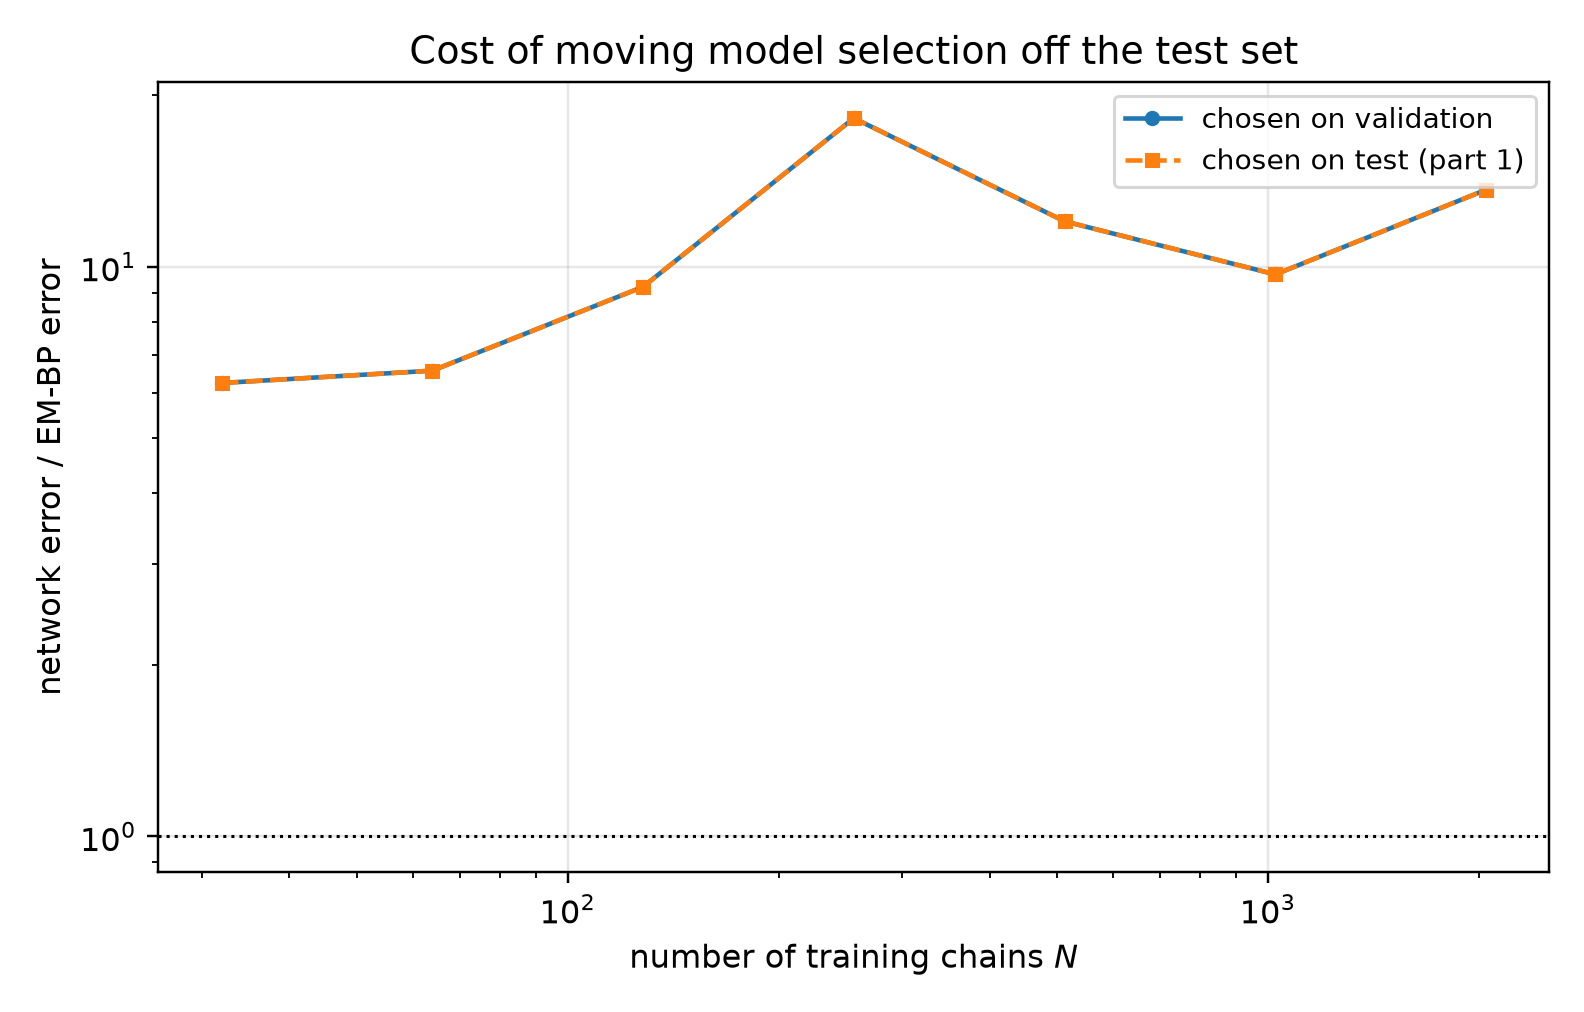

Values plotted in this chart, from the file beside it:
n_chains, t, em_bp_score_rel_l2, em_bp_mean_rel_l2, net_score_rel_l2_selected, net_mean_rel_l2_selected, net_score_rel_l2_oracle, net_mean_rel_l2_oracle, mode_selected, mode_oracle, selection_agrees, ratio_selected, ratio_oracle
32, 0.05, 0.2088, 0.04207, 1.825, 0.3677, 1.825, 0.3677, eps, eps, 1, 8.74, 8.74
32, 0.0725, 0.177, 0.04784, 1.566, 0.4232, 1.566, 0.4232, eps, eps, 1, 8.846, 8.846
32, 0.1053, 0.1397, 0.05101, 1.278, 0.4665, 1.278, 0.4665, eps, eps, 1, 9.146, 9.146
32, 0.1527, 0.1174, 0.05748, 0.9895, 0.4844, 0.9895, 0.4844, eps, eps, 1, 8.428, 8.428
32, 0.2216, 0.1031, 0.0683, 0.7373, 0.4883, 0.7373, 0.4883, eps, eps, 1, 7.149, 7.149
32, 0.3215, 0.0799, 0.07286, 0.5521, 0.5035, 0.5521, 0.5035, eps, eps, 1, 6.91, 6.91
32, 0.4665, 0.06234, 0.0838, 0.3978, 0.5347, 0.3978, 0.5347, eps, eps, 1, 6.381, 6.381
32, 0.6769, 0.0456, 0.09799, 0.2719, 0.5844, 0.2719, 0.5844, x0, x0, 1, 5.964, 5.964
32, 0.9821, 0.03463, 0.1267, 0.1644, 0.6017, 0.1644, 0.6017, x0, x0, 1, 4.748, 4.748
32, 1.425, 0.02256, 0.1847, 0.07689, 0.6294, 0.07689, 0.6294, x0, x0, 1, 3.408, 3.408
32, 2.068, 0.01076, 0.3202, 0.02907, 0.8651, 0.02907, 0.8651, x0, x0, 1, 2.701, 2.701
32, 3.0, 0.003954, 0.6784, 0.01004, 1.722, 0.01004, 1.722, x0, x0, 1, 2.538, 2.538
64, 0.05, 0.2084, 0.04199, 1.614, 0.3253, 1.614, 0.3253, eps, eps, 1, 7.747, 7.747
64, 0.0725, 0.1694, 0.04577, 1.397, 0.3775, 1.397, 0.3775, eps, eps, 1, 8.248, 8.248
64, 0.1053, 0.1394, 0.0509, 1.148, 0.4191, 1.148, 0.4191, eps, eps, 1, 8.234, 8.234
64, 0.1527, 0.1076, 0.0527, 0.9014, 0.4414, 0.9014, 0.4414, eps, eps, 1, 8.374, 8.374
64, 0.2216, 0.08249, 0.05463, 0.6646, 0.4402, 0.6646, 0.4402, eps, eps, 1, 8.057, 8.057
64, 0.3215, 0.06059, 0.05526, 0.4876, 0.4447, 0.4876, 0.4447, eps, eps, 1, 8.047, 8.047
64, 0.4665, 0.04526, 0.06084, 0.3582, 0.4814, 0.3582, 0.4814, x0, x0, 1, 7.913, 7.913
64, 0.6769, 0.03023, 0.06497, 0.2254, 0.4844, 0.2254, 0.4844, x0, x0, 1, 7.456, 7.456
64, 0.9821, 0.02366, 0.08661, 0.1373, 0.5025, 0.1373, 0.5025, x0, x0, 1, 5.803, 5.803
64, 1.425, 0.01734, 0.142, 0.06843, 0.5602, 0.06843, 0.5602, x0, x0, 1, 3.946, 3.946
64, 2.068, 0.01099, 0.3269, 0.02901, 0.863, 0.02901, 0.863, x0, x0, 1, 2.64, 2.64
64, 3.0, 0.004733, 0.812, 0.01099, 1.885, 0.01099, 1.885, x0, x0, 1, 2.322, 2.322
128, 0.05, 0.1225, 0.02468, 1.334, 0.2689, 1.334, 0.2689, eps, eps, 1, 10.89, 10.89
128, 0.0725, 0.09892, 0.02674, 1.152, 0.3113, 1.152, 0.3113, eps, eps, 1, 11.64, 11.64
128, 0.1053, 0.08196, 0.02993, 0.9526, 0.3478, 0.9526, 0.3478, eps, eps, 1, 11.62, 11.62
128, 0.1527, 0.06701, 0.03281, 0.7648, 0.3745, 0.7648, 0.3745, eps, eps, 1, 11.41, 11.41
128, 0.2216, 0.05696, 0.03772, 0.5823, 0.3857, 0.5823, 0.3857, eps, eps, 1, 10.22, 10.22
128, 0.3215, 0.04374, 0.03989, 0.4359, 0.3975, 0.4359, 0.3975, eps, eps, 1, 9.965, 9.965
128, 0.4665, 0.03427, 0.04607, 0.2934, 0.3944, 0.2934, 0.3944, x0, x0, 1, 8.562, 8.562
128, 0.6769, 0.0241, 0.05179, 0.1864, 0.4006, 0.1864, 0.4006, x0, x0, 1, 7.736, 7.736
128, 0.9821, 0.01667, 0.06103, 0.1095, 0.4009, 0.1095, 0.4009, x0, x0, 1, 6.569, 6.569
128, 1.425, 0.008604, 0.07043, 0.05148, 0.4214, 0.05148, 0.4214, x0, x0, 1, 5.984, 5.984
128, 2.068, 0.002895, 0.08615, 0.01873, 0.5574, 0.01873, 0.5574, x0, x0, 1, 6.47, 6.47
128, 3.0, 0.0006684, 0.1147, 0.006355, 1.09, 0.006355, 1.09, x0, x0, 1, 9.509, 9.509
256, 0.05, 0.06597, 0.01329, 0.9093, 0.1832, 0.9093, 0.1832, eps, eps, 1, 13.78, 13.78
256, 0.0725, 0.04891, 0.01322, 0.7937, 0.2145, 0.7937, 0.2145, eps, eps, 1, 16.23, 16.23
256, 0.1053, 0.03609, 0.01318, 0.6593, 0.2407, 0.6593, 0.2407, eps, eps, 1, 18.27, 18.27
256, 0.1527, 0.02778, 0.0136, 0.551, 0.2698, 0.551, 0.2698, eps, eps, 1, 19.84, 19.84
256, 0.2216, 0.02292, 0.01518, 0.4416, 0.2925, 0.4416, 0.2925, eps, eps, 1, 19.27, 19.27
256, 0.3215, 0.01508, 0.01375, 0.3523, 0.3213, 0.3523, 0.3213, eps, eps, 1, 23.37, 23.37
256, 0.4665, 0.009967, 0.0134, 0.2422, 0.3256, 0.2422, 0.3256, x0, x0, 1, 24.3, 24.3
256, 0.6769, 0.006834, 0.01468, 0.157, 0.3374, 0.157, 0.3374, x0, x0, 1, 22.98, 22.98
256, 0.9821, 0.005786, 0.02117, 0.09395, 0.3438, 0.09395, 0.3438, x0, x0, 1, 16.24, 16.24
256, 1.425, 0.003776, 0.03091, 0.04503, 0.3686, 0.04503, 0.3686, x0, x0, 1, 11.93, 11.93
256, 2.068, 0.001408, 0.04189, 0.01907, 0.5674, 0.01907, 0.5674, x0, x0, 1, 13.55, 13.55
256, 3.0, 0.0003332, 0.05717, 0.006322, 1.084, 0.006322, 1.084, x0, x0, 1, 18.97, 18.97
512, 0.05, 0.06349, 0.01279, 0.5569, 0.1122, 0.5569, 0.1122, eps, eps, 1, 8.771, 8.771
512, 0.0725, 0.04948, 0.01337, 0.4802, 0.1298, 0.4802, 0.1298, eps, eps, 1, 9.704, 9.704
512, 0.1053, 0.03762, 0.01374, 0.3996, 0.1459, 0.3996, 0.1459, eps, eps, 1, 10.62, 10.62
512, 0.1527, 0.02899, 0.01419, 0.3384, 0.1657, 0.3384, 0.1657, eps, eps, 1, 11.68, 11.68
512, 0.2216, 0.02348, 0.01555, 0.2904, 0.1923, 0.2904, 0.1923, eps, eps, 1, 12.37, 12.37
512, 0.3215, 0.01446, 0.01319, 0.2498, 0.2279, 0.2498, 0.2279, eps, eps, 1, 17.28, 17.28
512, 0.4665, 0.008846, 0.01189, 0.1878, 0.2525, 0.1878, 0.2525, x0, x0, 1, 21.23, 21.23
512, 0.6769, 0.005621, 0.01208, 0.1178, 0.2532, 0.1178, 0.2532, x0, x0, 1, 20.96, 20.96
512, 0.9821, 0.005161, 0.01889, 0.07191, 0.2632, 0.07191, 0.2632, x0, x0, 1, 13.93, 13.93
512, 1.425, 0.004543, 0.03718, 0.03649, 0.2987, 0.03649, 0.2987, x0, x0, 1, 8.033, 8.033
512, 2.068, 0.003026, 0.09003, 0.01606, 0.4778, 0.01606, 0.4778, x0, x0, 1, 5.307, 5.307
512, 3.0, 0.001302, 0.2234, 0.005496, 0.9429, 0.005496, 0.9429, x0, x0, 1, 4.221, 4.221
... 24 more rows
